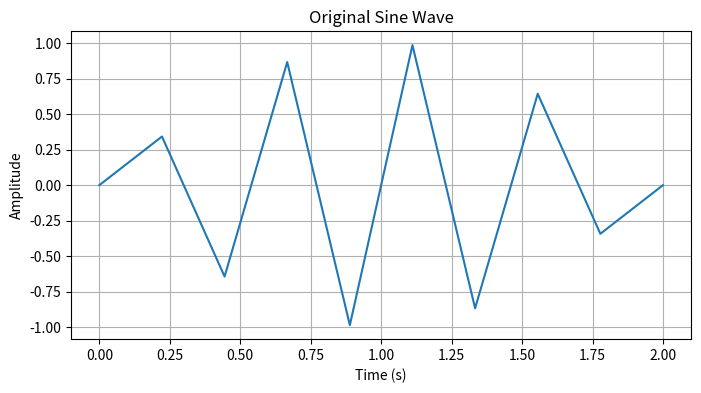
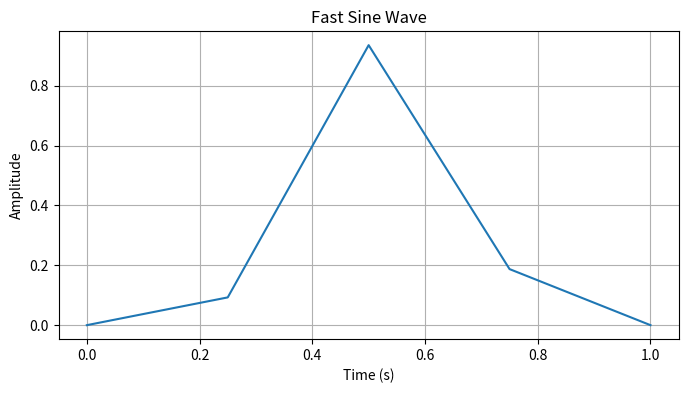
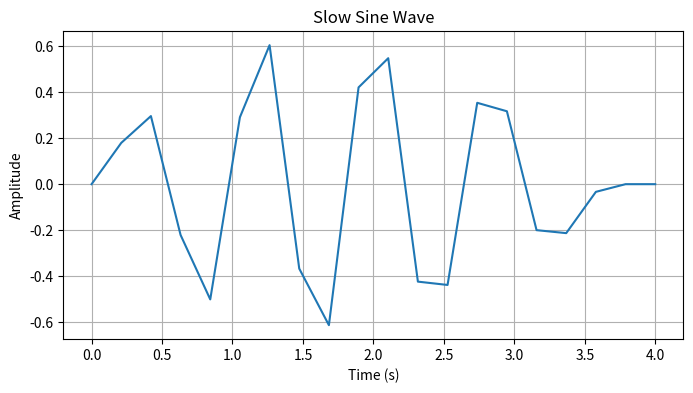

These charts were generated, in order, by the following Python code: (Note: this script raises an exception after producing the figures.)
import matplotlib.pyplot as plt
import numpy as np
from scipy import signal

# sine wave with parameters frequency, amplitude, duration, sampling_rate
def generate_sine_wave (frequency, amplitude, duration, sampling_rate): 
    t = np.linspace(0, duration, int(sampling_rate * duration))
    signal = amplitude * np.sin(2 * np.pi * frequency * t)
    return signal

sine_wave = generate_sine_wave (2, 1, 2, 5)

# sawtooth wave with parameters frequency, amplitude, duration, sampling_rate, width =1
def generate_sawtooth_wave (frequency, amplitude, duration, sampling_rate, width =1 ): 
    t = np.linspace(0, duration, int(sampling_rate * duration))
    sawtooth_wave = amplitude * signal.sawtooth(2 * np.pi * frequency * t, width)
    return sawtooth_wave

sawtooth_wave = generate_sawtooth_wave (3, 0.4, 2, 100)

#function for time shift
def time_shift_signal(signal, shift_seconds, sampling_rate):
    shift_samples = int(shift_seconds * sampling_rate)
    return (signal, shift_samples)

sine_shifted = time_shift_signal(sine_wave, 1, 5) 
sawtooth_shifted = time_shift_signal(sawtooth_wave, 3, 100)  

#function for time scaling
def time_scale_signal(signal, scale_factor, sampling_rate):
    original_length = len(signal)
    new_length = int(original_length / scale_factor)
    
    original_indices = np.arange(original_length)
    new_indices = np.linspace(0, original_length - 0.05, new_length)
    
    scaled_signal = np.interp(new_indices, original_indices, signal)
    return scaled_signal

sine_fast = time_scale_signal(sine_wave, 2, 100)
sine_slow = time_scale_signal(sine_wave, 0.5, 100)

sawtooth_fast = time_scale_signal(sawtooth_wave, 2, 100)
sawtooth_slow = time_scale_signal(sawtooth_wave, 0.5, 100)

#time arrays for plotting
t_sine = np.linspace(0, 2, len(sine_wave))
t_sawtooth = np.linspace(0, 2, len(sawtooth_wave))

#time arrays for scaled signals
t_sine_fast = np.linspace(0, 1, len(sine_fast))  
t_sine_slow = np.linspace(0, 4, len(sine_slow))  
t_sawtooth_fast = np.linspace(0, 1, len(sawtooth_fast))
t_sawtooth_slow = np.linspace(0, 4, len(sawtooth_slow))

#plots
#normal sine wave
plt.figure(figsize=(8, 4))
plt.title('Original Sine Wave')
plt.plot(t_sine, sine_wave)
plt.xlabel('Time (s)')
plt.ylabel('Amplitude')
plt.grid(True)
plt.show()

#sine scaled faster
plt.figure(figsize=(8, 4))
plt.plot(t_sine_fast, sine_fast)
plt.title('Fast Sine Wave')
plt.xlabel('Time (s)')
plt.ylabel('Amplitude')
plt.grid(True)
plt.show()

#sine scaled slower
plt.figure(figsize=(8, 4))
plt.plot(t_sine_slow, sine_slow)
plt.title('Slow Sine Wave')
plt.xlabel('Time (s)')
plt.ylabel('Amplitude')
plt.grid(True)
plt.show()

#sine shifted
plt.figure(figsize=(8, 4))
plt.plot(t_sine, shifted_sine[0])
plt.title('Shifted Sine Wave')
plt.xlabel('Time (s)')
plt.ylabel('Amplitude')
plt.grid(True)
plt.show()

#sawtooth normal
plt.figure(figsize=(8, 4))
plt.plot(t_sawtooth, sawtooth_wave)
plt.title('Original Sawtooth Wave')
plt.xlabel('Time (s)')
plt.ylabel('Amplitude')
plt.grid(True)
plt.show()

#sawtooth scaled faster
plt.figure(figsize=(8, 4))
plt.plot(t_sawtooth_fast, sawtooth_fast)
plt.title('Fast Sawtooth Wave')
plt.xlabel('Time (s)')
plt.ylabel('Amplitude')
plt.grid(True)
plt.show()

#sawtooth scaled slower
plt.figure(figsize=(8, 4))
plt.plot(t_sawtooth_slow, sawtooth_slow)
plt.title('Slow Sawtooth Wave')
plt.xlabel('Time (s)')
plt.ylabel('Amplitude')
plt.grid(True)
plt.show()

#sawtooth shifted
plt.figure(figsize=(8, 4))
plt.plot(t_sawtooth, shifted_sawtooth[0])
plt.title('Shifted Sawtooth Wave')
plt.xlabel('Time (s)')
plt.ylabel('Amplitude')
plt.grid(True)
plt.show()
